The GitHub repository omarbesbes/RUnet contains a labelled image folder "LR" with 4 categories: berry, bird, dog, flower. Examples follow, each with its label.

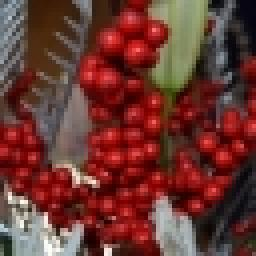
Label: berry

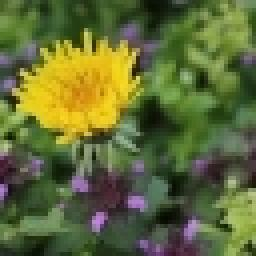
Label: flower

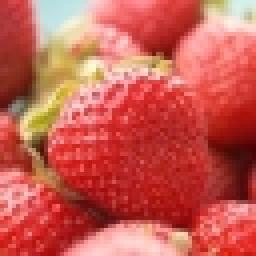
Label: berry

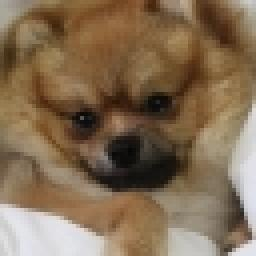
Label: dog

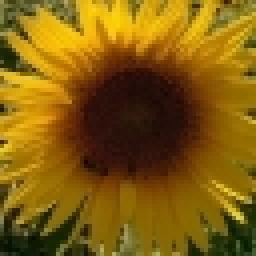
Label: flower

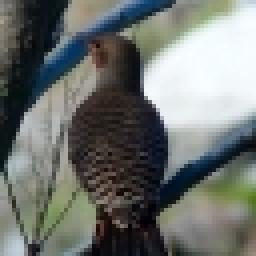
Label: bird
